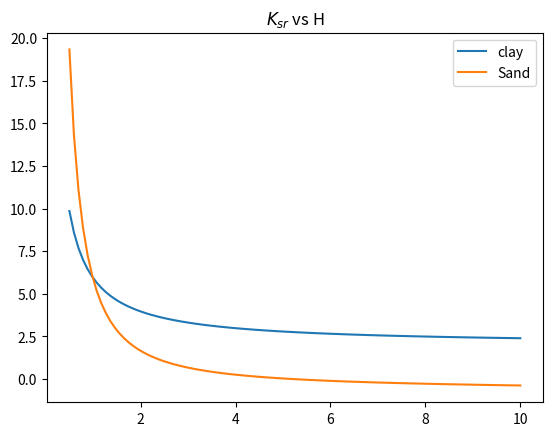

Here is the Python script that generated this plot:

import matplotlib.pyplot as plt 
import numpy as np

from numpy import tan, log, radians


def q_ult(gamma, H, K_sr, phi_p, N_c, c_u, B, theta):
    a = gamma * H**2 * K_sr * tan(phi_p) + N_c * c_u * (B + 2*H*tan(theta))-(B + H*tan(theta))*gamma*H
    return a/B

def sand_layer(phi_p, c_u, H, gamma, Q_U, Q_L, N_c):
    A = 0.039 * log(tan(phi_p)) - 0.164
    B = 0.597 * log(tan(phi_p)) - 0.051
    theta = A*log(c_u/(gamma*H)) + B

    K_sr = (1/(gamma*H**2 * tan(phi_p))) * ( (Q_U+Q_L)/2 - N_c * c_u * (B + 2*H*tan(theta)) - gamma * H**2 * tan(theta))
    
    return theta, K_sr

def clay_layer(phi_p, c_u, gamma, H):
    C = -3.48 * tan(phi_p) + 8.693
    K_sr = C * c_u/(gamma*H) + 2
    return K_sr


H = 1
gamma = 17
c_u = 10
phi_p = radians(30)

H = np.linspace(0.5, 10, 100)
print(q_ult(1, 1, 1, 1, 1, 1, 1, 1))

print(sand_layer(1,1,1,1,1,1,1))

K_sr_clay = clay_layer(phi_p, c_u, gamma, H)

plt.plot(H, K_sr_clay, label="clay")
plt.title('$K_{sr}$ vs H')
#plt.show()

Q_U = 5
Q_L = 5
N_c = 5
(theta, K_sr_sand) = sand_layer(phi_p, c_u, H, gamma, Q_U, Q_L, N_c)

plt.plot(H, K_sr_sand,label="Sand")

plt.legend()
plt.show()